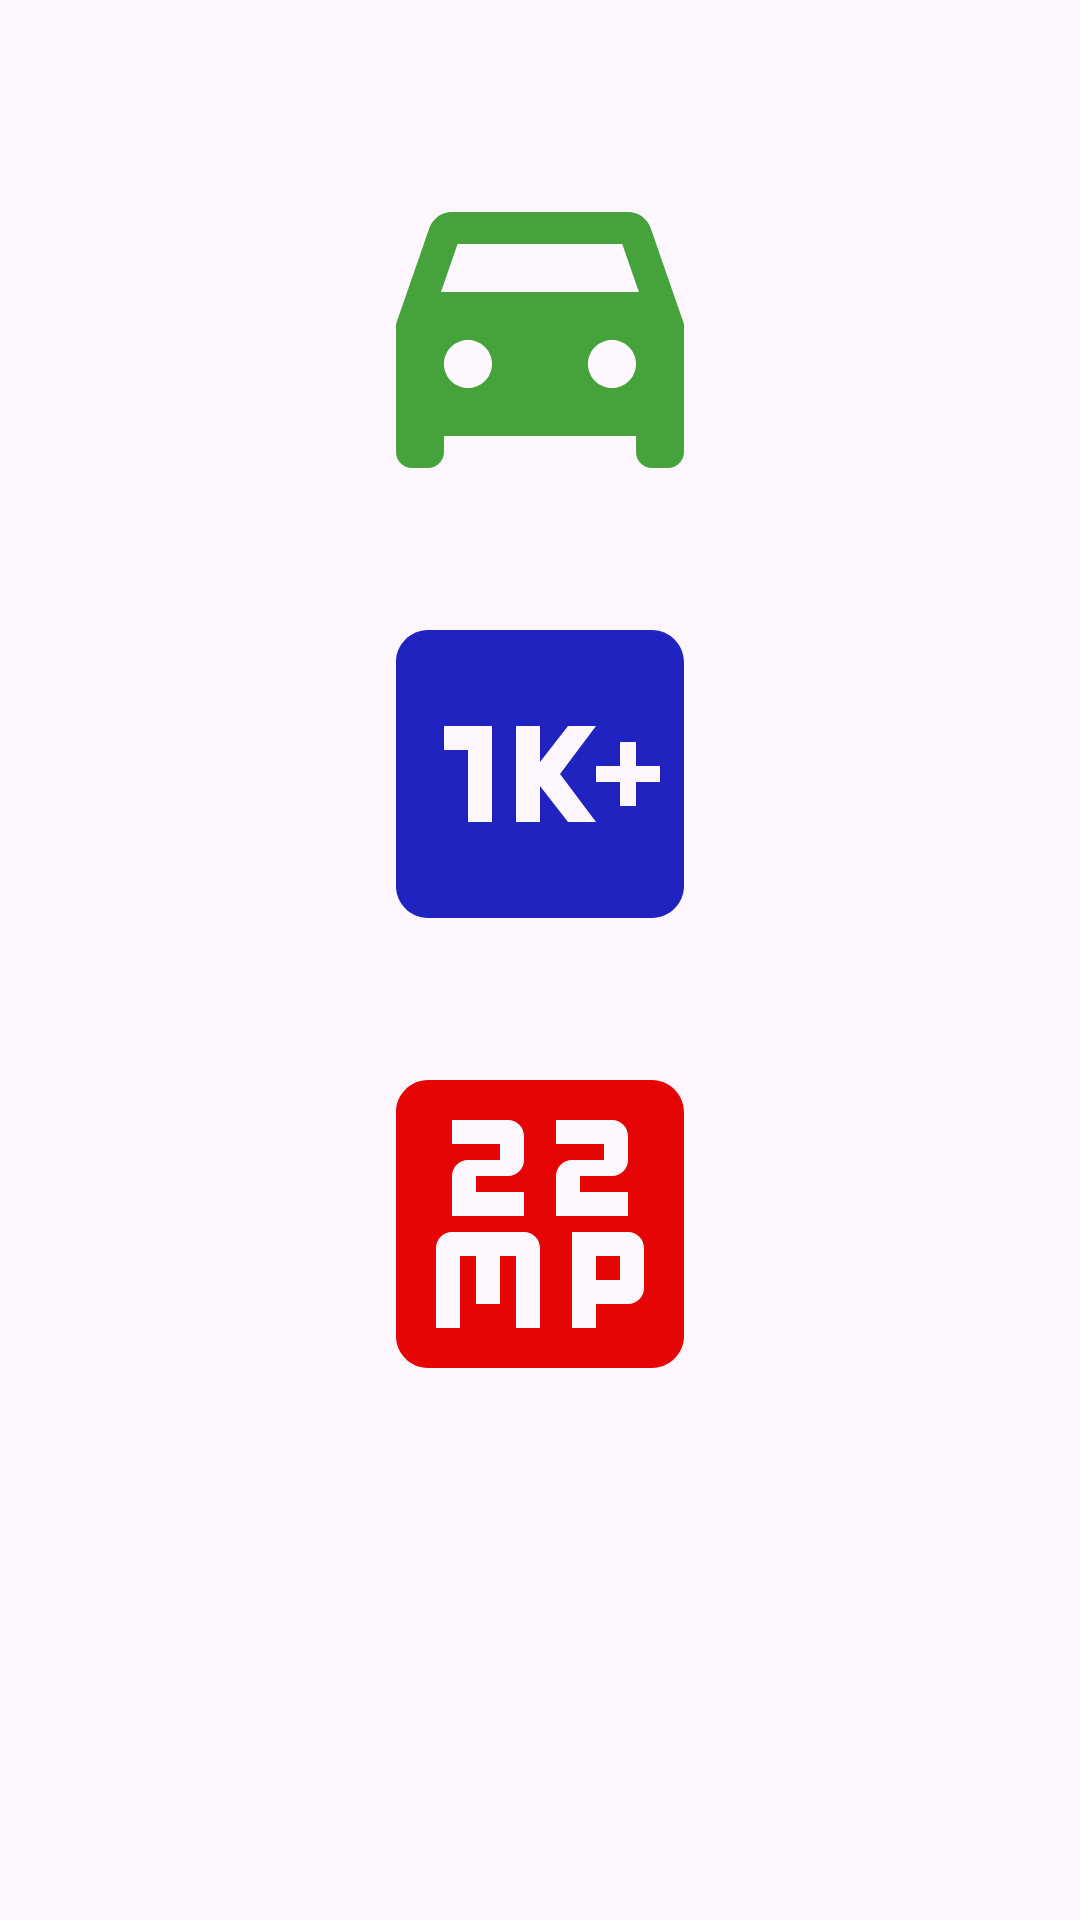

Here is an Android app screen rendered from its layout file. Give the layout XML and the strings, colors and styles it references.
<!-- AndroidManifest.xml: application theme Theme.Week2Applpication -->
<!-- res/layout/activity_main.xml -->
<?xml version="1.0" encoding="utf-8"?>
<androidx.constraintlayout.widget.ConstraintLayout xmlns:android="http://schemas.android.com/apk/res/android"
    xmlns:app="http://schemas.android.com/apk/res-auto"
    xmlns:tools="http://schemas.android.com/tools"
    android:id="@+id/main"
    android:layout_width="match_parent"
    android:layout_height="match_parent"
    tools:context=".MainActivity">

    <ImageView
        android:id="@+id/iv_car"
        android:src="@drawable/car_icon"
        android:layout_width="wrap_content"
        android:layout_height="wrap_content"
        android:text="@string/start_second_activity"
        app:layout_constraintEnd_toEndOf="parent"
        app:layout_constraintStart_toStartOf="parent"
        app:layout_constraintTop_toTopOf="parent"
        android:layout_marginTop="44dp" />


    <ImageView
        android:id="@+id/iv_plane"
        android:src="@drawable/plane_icon"
        android:layout_width="wrap_content"
        android:layout_height="wrap_content"
        android:text="@string/start_second_activity"
        app:layout_constraintEnd_toEndOf="parent"
        app:layout_constraintStart_toStartOf="parent"
        app:layout_constraintTop_toBottomOf="@id/iv_car"
        android:layout_marginTop="22dp" />

    <ImageView
        android:id="@+id/iv_phone"
        android:src="@drawable/phone_icon"
        android:layout_width="wrap_content"
        android:layout_height="wrap_content"
        android:text="@string/start_second_activity"
        app:layout_constraintEnd_toEndOf="parent"
        app:layout_constraintStart_toStartOf="parent"
        app:layout_constraintTop_toBottomOf="@id/iv_plane"
        android:layout_marginTop="22dp" />

</androidx.constraintlayout.widget.ConstraintLayout>
<!-- resources referenced by this layout -->
<resources>
  <!-- drawable car_icon (drawable) -->
  <vector xmlns:android="http://schemas.android.com/apk/res/android" android:height="128dp" android:tint="#46A33B" android:viewportHeight="24" android:viewportWidth="24" android:width="128dp">
        
      <path android:fillColor="@android:color/white" android:pathData="M18.92,6.01C18.72,5.42 18.16,5 17.5,5h-11C5.84,5 5.29,5.42 5.08,6.01L3,12v8c0,0.55 0.45,1 1,1h1c0.55,0 1,-0.45 1,-1v-1h12v1c0,0.55 0.45,1 1,1h1c0.55,0 1,-0.45 1,-1v-8L18.92,6.01zM7.5,16C6.67,16 6,15.33 6,14.5S6.67,13 7.5,13S9,13.67 9,14.5S8.33,16 7.5,16zM16.5,16c-0.83,0 -1.5,-0.67 -1.5,-1.5s0.67,-1.5 1.5,-1.5s1.5,0.67 1.5,1.5S17.33,16 16.5,16zM5.81,10l1.04,-3h10.29l1.04,3H5.81z"/>
      
  </vector>
  
  
  <!-- drawable phone_icon (drawable) -->
  <vector xmlns:android="http://schemas.android.com/apk/res/android" android:height="128dp" android:tint="#E50505" android:viewportHeight="24" android:viewportWidth="24" android:width="128dp">
        
      <path android:fillColor="@android:color/white" android:pathData="M19,3L5,3c-1.1,0 -2,0.9 -2,2v14c0,1.1 0.9,2 2,2h14c1.1,0 2,-0.9 2,-2L21,5c0,-1.1 -0.9,-2 -2,-2zM12,18.5h-1.5L10.5,14h-1v3L8,17v-3L7,14v4.5L5.5,18.5v-5c0,-0.55 0.45,-1 1,-1L11,12.5c0.55,0 1,0.45 1,1v5zM15.5,18.5L14,18.5v-6h3.5c0.55,0 1,0.45 1,1L18.5,16c0,0.55 -0.45,1 -1,1h-2v1.5zM10,9L8,9v1h3v1.5L6.5,11.5L6.5,9c0,-0.55 0.45,-1 1,-1h2L9.5,7h-3L6.5,5.5L10,5.5c0.55,0 1,0.45 1,1L11,8c0,0.55 -0.45,1 -1,1zM16.5,9h-2v1h3v1.5L13,11.5L13,9c0,-0.55 0.45,-1 1,-1h2L16,7h-3L13,5.5h3.5c0.55,0 1,0.45 1,1L17.5,8c0,0.55 -0.45,1 -1,1zM15.5,14L17,14v1.5h-1.5z"/>
      
  </vector>
  <!-- drawable plane_icon (drawable) -->
  <vector xmlns:android="http://schemas.android.com/apk/res/android" android:height="128dp" android:tint="#2123C1" android:viewportHeight="24" android:viewportWidth="24" android:width="128dp">
        
      <path android:fillColor="@android:color/white" android:pathData="M19,3L5,3c-1.1,0 -2,0.9 -2,2v14c0,1.1 0.9,2 2,2h14c1.1,0 2,-0.9 2,-2L21,5c0,-1.1 -0.9,-2 -2,-2zM9,15L7.5,15v-4.5L6,10.5L6,9h3v6zM13.75,15L12,12.75L12,15h-1.5L10.5,9L12,9v2.25L13.75,9h1.75l-2.25,3 2.25,3h-1.75zM19.5,12.5L18,12.5L18,14h-1v-1.5h-1.5v-1L17,11.5L17,10h1v1.5h1.5v1z"/>
      
  </vector>
  <string name="start_second_activity">Start Second Activity</string>
  <style name="Theme.Week2Applpication" parent="Base.Theme.Week2Applpication" />
  <style name="Base.Theme.Week2Applpication" parent="Theme.Material3.DayNight.NoActionBar">
          
          
      </style>
</resources>
